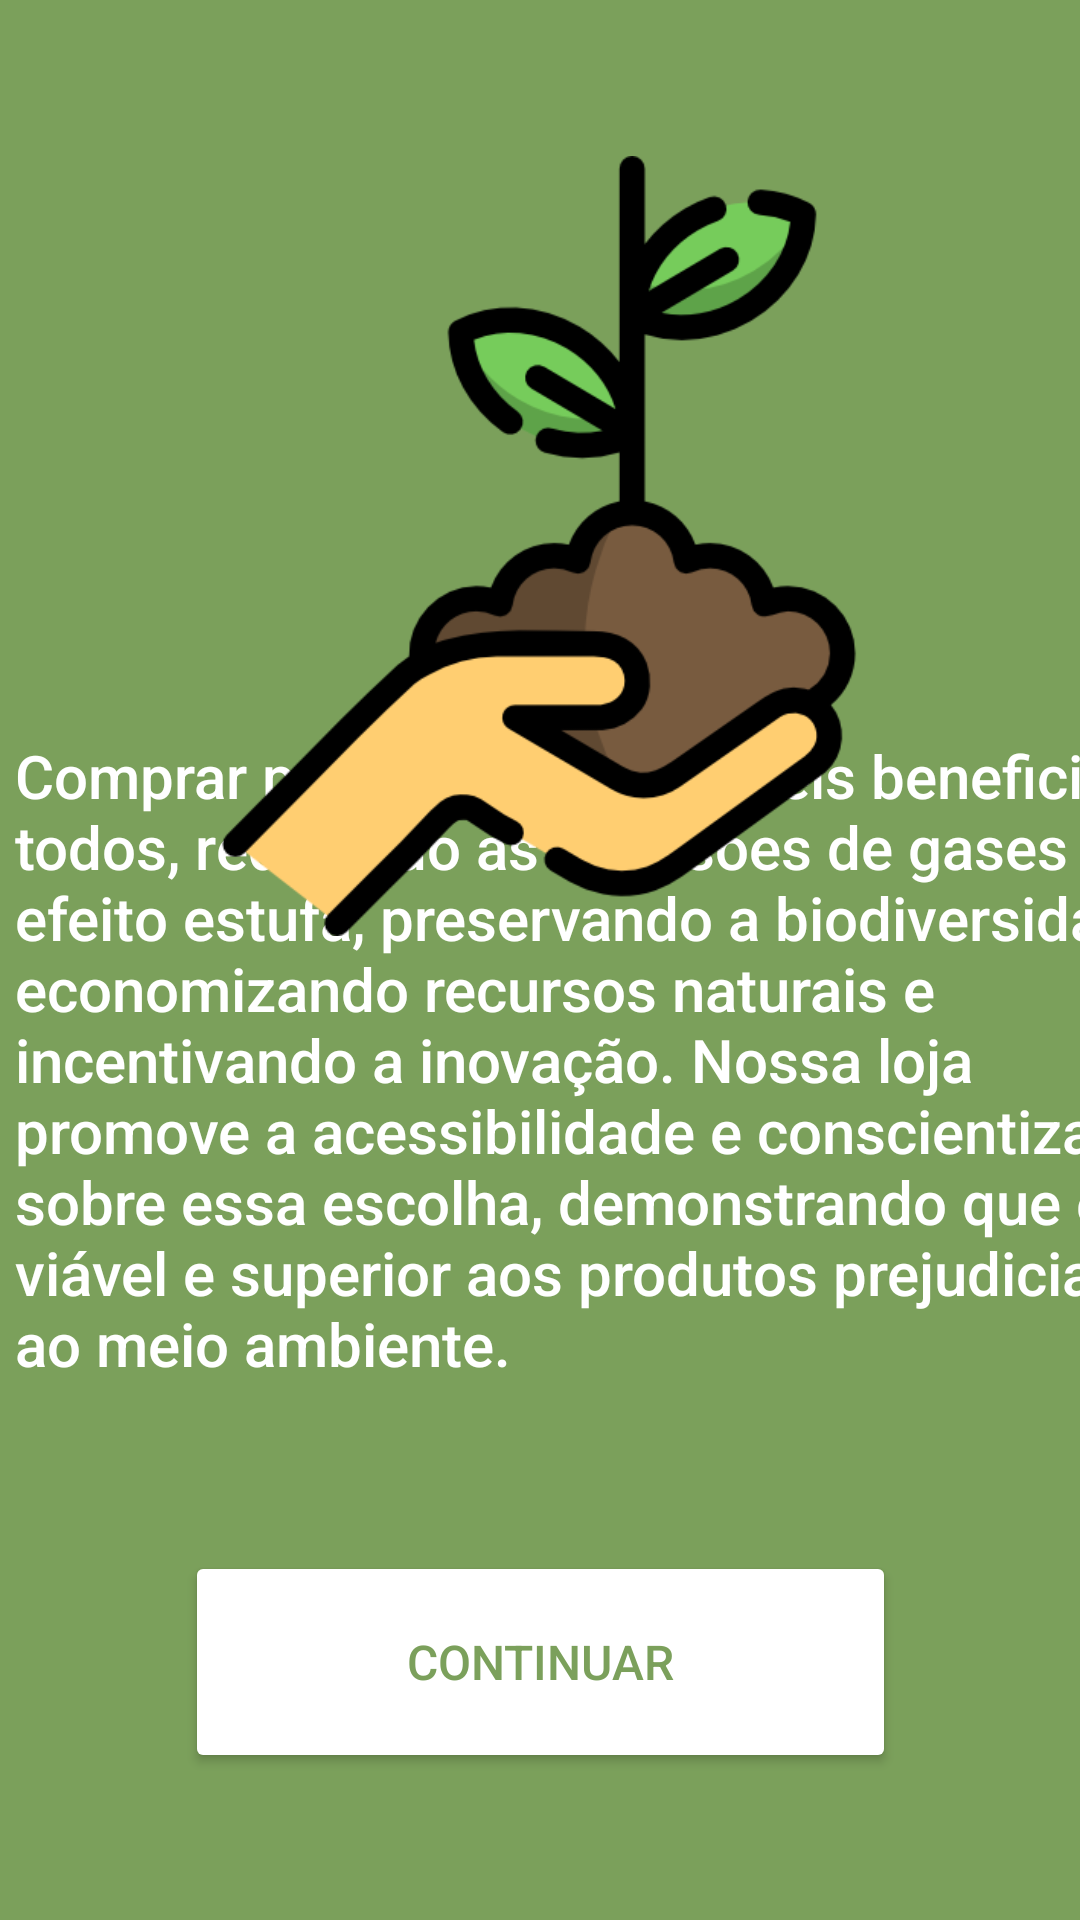

Here is an Android app screen rendered from its layout file. Give the layout XML and the strings, colors and styles it references.
<!-- AndroidManifest.xml: application theme Theme.AppMarinaDamasceno -->
<!-- res/layout/activity_fim.xml -->
<?xml version="1.0" encoding="utf-8"?>
<androidx.constraintlayout.widget.ConstraintLayout xmlns:android="http://schemas.android.com/apk/res/android"
    xmlns:app="http://schemas.android.com/apk/res-auto"
    xmlns:tools="http://schemas.android.com/tools"
    android:layout_width="match_parent"
    android:layout_height="match_parent"
    android:background="#7ba05b"
    tools:context=".FimActivity">

    <TextView
        android:id="@+id/txtfim"
        android:layout_width="400dp"
        android:layout_height="250dp"
        android:layout_marginStart="5dp"
        android:layout_marginBottom="22dp"
        android:fontFamily="sans-serif-medium"
        android:text="@string/txtfim"
        android:textColor="@color/white"
        android:textSize="20sp"
        app:layout_constraintBottom_toTopOf="@+id/btnparte3"
        app:layout_constraintStart_toStartOf="parent" />

    <Button
        android:id="@+id/btnparte3"
        android:layout_width="237dp"
        android:layout_height="74dp"
        android:layout_marginStart="87dp"
        android:layout_marginEnd="87dp"
        android:layout_marginBottom="49dp"
        android:backgroundTint="#FFFFFF"
        android:fontFamily="sans-serif-medium"
        android:text="@string/btnparte3"
        android:textColor="#7ba05b"
        android:textSize="16sp"
        app:layout_constraintBottom_toBottomOf="parent"
        app:layout_constraintEnd_toEndOf="parent"
        app:layout_constraintStart_toStartOf="parent" />

    <ImageView
        android:id="@+id/imageView5"
        android:layout_width="316dp"
        android:layout_height="260dp"
        android:layout_marginStart="47dp"
        android:layout_marginTop="52dp"
        android:layout_marginEnd="48dp"
        app:layout_constraintEnd_toEndOf="parent"
        app:layout_constraintStart_toStartOf="parent"
        app:layout_constraintTop_toTopOf="parent"
        app:srcCompat="@drawable/cuidados" />

</androidx.constraintlayout.widget.ConstraintLayout>
<!-- resources referenced by this layout -->
<resources>
  <!-- drawable cuidados: png bitmap (drawable, 30636 bytes) -->
  <string name="btnparte3">Continuar</string>
  <string name="txtfim">Comprar produtos sustentáveis beneficia a todos, reduzindo as emissões de gases do efeito estufa, preservando a biodiversidade, economizando recursos naturais e incentivando a inovação. Nossa loja promove a acessibilidade e conscientização sobre essa escolha, demonstrando que é viável e superior aos produtos prejudiciais ao meio ambiente.</string>
  <style name="Theme.AppMarinaDamasceno" parent="Base.Theme.AppMarinaDamasceno" />
  <style name="Base.Theme.AppMarinaDamasceno" parent="Theme.Material3.DayNight.NoActionBar">
          
          
      </style>
  <!-- not gathered from this repository: default colours our renderer supplied (Android Studio template values) -->
  <color name="white">#FFFFFFFF</color>
</resources>
